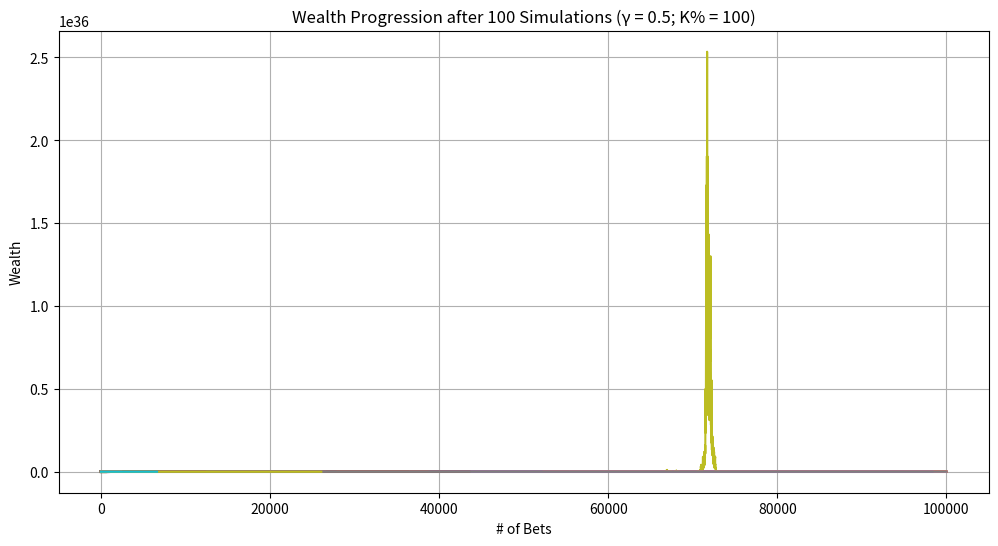
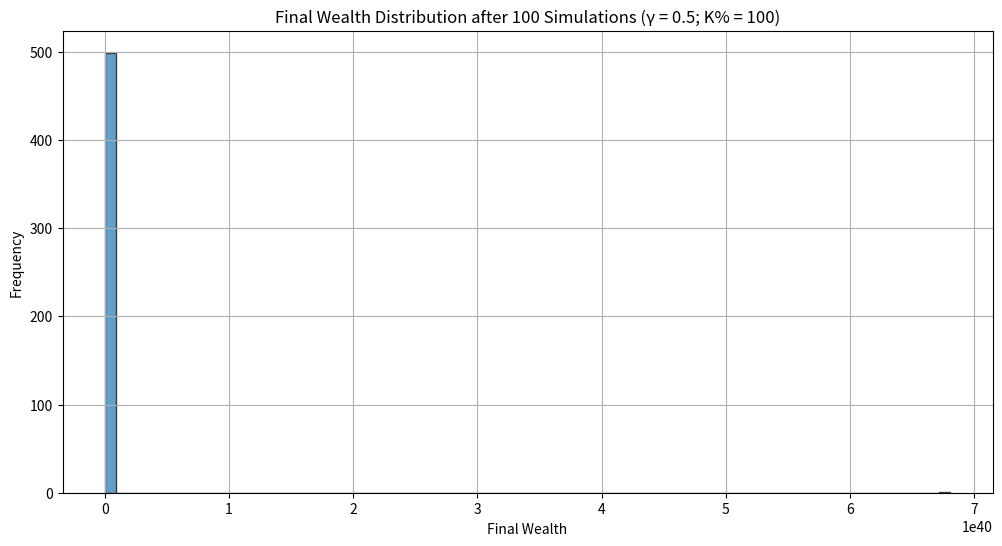

Recreate these plots in Python, in order.
import random
import matplotlib.pyplot as plt
import math

def run_single_simulation(starting_wealth, p_up, p_down, upper_bet_limit, lower_threshold, f_scaled, b):

    current_wealth = starting_wealth
    bet_count = 0
    wealth_history = [current_wealth]
    peak_wealth = starting_wealth
    min_wealth = starting_wealth
    went_bankrupt = False

    while bet_count < upper_bet_limit and current_wealth > lower_threshold:
        bet_count += 1

        # calculate wager_amount as a fraction of current wealth
        wager_amount = current_wealth * f_scaled

        # calculate up_amount and down_amount based on wager_amount and odds
        up_amount = wager_amount * b    # amount gained if bet is won
        down_amount = wager_amount      # amount lost if bet is lost

        outcome = random.random()

        if outcome < p_up:
            current_wealth += up_amount
            result = "Win"
        elif outcome < p_up + p_down:
            current_wealth -= down_amount
            result = "Lose"
        else:
            result = "No Change"

        wealth_history.append(current_wealth)

        if current_wealth > peak_wealth:
            peak_wealth = current_wealth
        if current_wealth < min_wealth:
            min_wealth = current_wealth

        # uncomment following line to print each bet's outcome...
        # print(f"Bet {bet_count}: {result} | Current Wealth: {current_wealth:.2f}")

        # check if wealth has hit ruin
        if current_wealth <= lower_threshold:
            # uncomment the following lines to print ruin information...
            # print("\n--- Stopping Simulation ---")
            # print(f"Wealth has reached the lower threshold of {lower_threshold}.")
            went_bankrupt = True
            break

    # Final Results (Uncomment to print individual simulation summaries)
    # print("\n=== Simulation Summary ===")
   #print(f"Total Bets Placed: {bet_count}")
    # print(f"Final Wealth: {current_wealth:.2f}")
    # print(f"Peak Wealth Achieved: {peak_wealth:.2f}")
    # print(f"Minimum Wealth Achieved: {min_wealth:.2f}\n")

    return wealth_history, peak_wealth, min_wealth, went_bankrupt, bet_count

def run_multiple_simulations(num_simulations, starting_wealth, p_up, p_down, upper_bet_limit, lower_threshold, f_scaled, b):

    ruin_count = 0
    final_wealths = []
    peak_wealths = []
    min_wealths = []
    all_wealth_histories = []
    smallest_min_wealth = float('inf')
    highest_peak_wealth = float('-inf')
    max_bets_before_ruin = 0
    simulations_with_max_bets_before_ruin = []

    for sim in range(1, num_simulations + 1):
        # uncomment the following line to track simulation progress...
        # print(f"\n=== Simulation {sim} ===")
        wealth_history, peak_wealth, min_wealth, went_bankrupt, bet_count = run_single_simulation(
            starting_wealth, p_up, p_down, upper_bet_limit, lower_threshold, f_scaled, b
        )
        all_wealth_histories.append(wealth_history)
        final_wealths.append(wealth_history[-1])
        peak_wealths.append(peak_wealth)
        min_wealths.append(min_wealth)

        if min_wealth < smallest_min_wealth:
            smallest_min_wealth = min_wealth
        if peak_wealth > highest_peak_wealth:
            highest_peak_wealth = peak_wealth

        if went_bankrupt:
            ruin_count += 1

            # track the simulation(s) with the most bets before ruin
            if bet_count > max_bets_before_ruin:
                max_bets_before_ruin = bet_count
                simulations_with_max_bets_before_ruin = [sim]
            elif bet_count == max_bets_before_ruin:
                simulations_with_max_bets_before_ruin.append(sim)

    # calculate ruin probability and other statistics
    ruin_probability = (ruin_count / num_simulations) * 100
    average_final_wealth = sum(final_wealths) / num_simulations
    average_peak_wealth = sum(peak_wealths) / num_simulations
    average_min_wealth = sum(min_wealths) / num_simulations

    # FINAL SUMMARY
    print("\n=== All Simulations Summary ===")
    print(f"Total Simulations Run: {num_simulations}")
    print(f"Ruin Occurred in {ruin_count} Simulations ({ruin_probability:.2f}%)")
    print(f"Average Final Wealth: {average_final_wealth:.2f}")
    print(f"Average Peak Wealth Achieved: {average_peak_wealth:.2f}")
    print(f"Average Minimum Wealth Achieved: {average_min_wealth:.2f}")
    print(f"Smallest Minimum Wealth Achieved: {smallest_min_wealth}")
    print(f"Highest Peak Wealth Achieved: {highest_peak_wealth}")


    if ruin_count > 0:
        print(f"Simulation(s) that hit ruin and survived the most bets ({max_bets_before_ruin} bets): {simulations_with_max_bets_before_ruin}")
    else:
        print("No simulations ended in ruin.")

    print()

    return final_wealths, peak_wealths, min_wealths, all_wealth_histories, ruin_count, smallest_min_wealth, highest_peak_wealth

def plot_sample_histories(all_wealth_histories, num_samples=10, g=1, scale=1):

    plt.figure(figsize=(12, 6))
    for i, history in enumerate(all_wealth_histories[:num_samples]):
        plt.plot(history, label=f"Simulation {i+1}")
    plt.xlabel("# of Bets")
    plt.ylabel("Wealth")
    plt.title(f"Wealth Progression after {num_samples} Simulations (γ = {g}; K% = {scale})")
    #plt.legend()
    plt.grid(True)
    plt.show()

def plot_final_wealth_histogram(final_wealths, num_simulations, g=1, scale=1):

    plt.figure(figsize=(12, 6))
    plt.hist(final_wealths, bins=75, edgecolor='black', alpha=0.7)
    plt.xlabel("Final Wealth")
    plt.ylabel("Frequency")
    plt.title(f"Final Wealth Distribution after {num_simulations} Simulations (γ = {g}; K% = {scale})")
    plt.grid(True)
    plt.show()

def compute_optimal_fraction(p, b, g):

    if g == 0:
        # risk-neutral case: maximize expected value
        f_star = (p * b - (1 - p)) / b
    else:
        try:
            numerator = ( (p * b) / (1 - p) )**(1/g) - 1
            denominator = b + ( (p * b) / (1 - p) )**(1/g)
            f_star = numerator / denominator
        except ZeroDivisionError:
            print("Error: Division by zero encountered in computing f*.")
            f_star = 0
    return f_star

def simulate_gamblers_ruin_advanced():

    print("=== Monte Carlo Betting Simulation ===\n")

    # SIMULATION PARAMETERS!
    starting_wealth = 1000          # starting wealth
    p_up = 0.5                       # probability of winning each bet
    p_down = 1 - p_up                # probability of losing each bet
    upper_bet_limit = 100000           # max number of bets
    lower_threshold = 5              # bankruptcy threshold
    num_simulations = 500            # number of simulations to run

    # BET PARAMETERS
    return_win_percent = 110         # (decimal odds - 1) * 100
    b = return_win_percent / 100     # net odds (b to 1)

    # STRATEGY PARAMETERS
    g = 0.5                          # gamma > 0 (1 for Kelly)
    scale = 1                      # scaling factor (1 for full Kelly, 0.5 for half-Kelly)

    # calculate optimal fraction based on CRRA utility
    f_star = compute_optimal_fraction(p_up, b, g)
    f_scaled = f_star * scale

    # ensure the fraction is between 0 and 1
    if f_scaled < 0:
        print("Warning: Computed scaled fraction is negative. Setting f_scaled to 0.")
        f_scaled = 0
    elif f_scaled > 1:
        print("Warning: Computed scaled fraction exceeds 1. Setting f_scaled to 1.")
        f_scaled = 1

    print(f"Parameters for Simulation:")
    print(f"Starting Wealth: {starting_wealth}")
    print(f"Probability of Winning (p_up): {p_up}")
    print(f"Probability of Losing (p_down): {p_down}")
    print(f"Net Odds (b): {b} to 1")
    print(f"Relative Risk Aversion (g): {g}")
    print(f"Scaling Factor (scale): {scale}")
    print(f"Optimal Fraction (f*): {f_star:.4f}")
    print(f"Scaled Fraction (f_scaled): {f_scaled:.4f}\n")

    # calculate EV and other statistics based on scaled fraction
    # since wager_amount is a fraction, EV per bet = f_scaled * (p_up * b - p_down)
    bet_EV = f_scaled * (p_up * b - p_down)
    bet_Var = f_scaled**2 * (p_up * (b**2) + p_down)
    bet_Std = math.sqrt(bet_Var)

    print(f"Betting Statistics with Scaled Fraction:")
    print(f"Expected Value of Bet (EV): {bet_EV:.4f}")
    print(f"Expected Variance of Bet (Var): {bet_Var:.4f}")
    print(f"Expected Standard Deviation of Bet (Std): {bet_Std:.4f}\n")

    final_wealths, peak_wealths, min_wealths, all_wealth_histories, ruin_count, smallest_min_wealth, highest_peak_wealth = run_multiple_simulations(
        num_simulations, starting_wealth, p_up, p_down, upper_bet_limit, lower_threshold, f_scaled, b
    )

    # plot sample wealth histories
    plot_sample_histories(all_wealth_histories, num_samples=100, g=g, scale=(scale*100))

    # plot histogram of final wealths
    plot_final_wealth_histogram(final_wealths, num_simulations=100, g=g, scale=(scale*100))

#    print("=== Additional Insights ===")
 #   print(f"Expected Value of Bet: {bet_EV:.4f}")
  #  print(f"Expected Variance of Bet: {bet_Var:.4f}")
   # print(f"Expected Standard Deviation of Bet: {bet_Std:.4f}")
    #print(final_wealths)

if __name__ == "__main__":
    simulate_gamblers_ruin_advanced()
